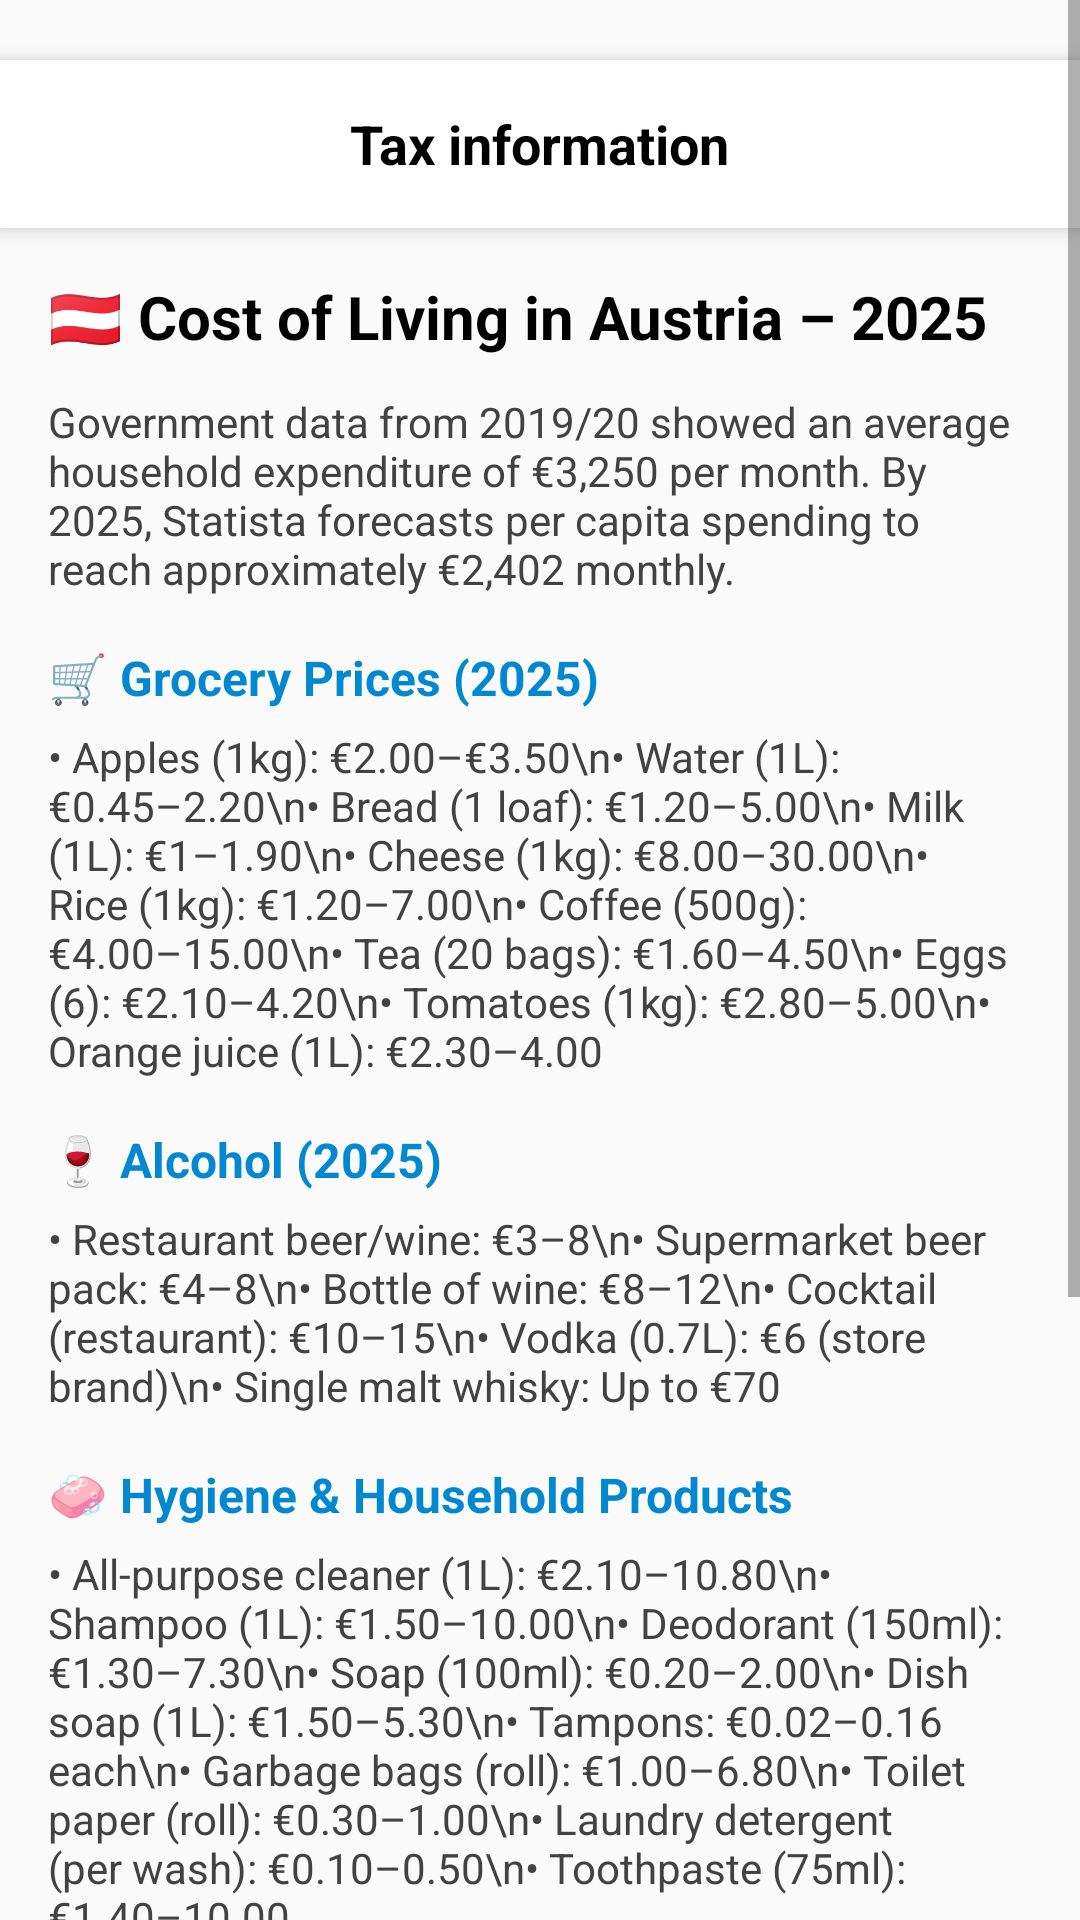

Here is an Android app screen rendered from its layout file. Give the layout XML and the strings, colors and styles it references.
<!-- AndroidManifest.xml: application theme Base.Theme.Bideshibazar -->
<!-- res/layout/activity_tax_information.xml -->
<?xml version="1.0" encoding="utf-8"?>
<ScrollView xmlns:android="http://schemas.android.com/apk/res/android"
    android:layout_width="match_parent"
    android:layout_height="match_parent"
    android:background="#FAFAFA"
    >

    <LinearLayout
        android:layout_width="match_parent"
        android:layout_height="wrap_content"
        android:orientation="vertical">


        
        <RelativeLayout
            android:layout_width="match_parent"
            android:layout_height="56dp"
            android:background="#FFFFFF"
            android:elevation="4dp"
            android:paddingStart="16dp"
            android:layout_marginTop="20dp"
            android:paddingEnd="16dp"
            android:gravity="center_vertical">

            <ImageView
                android:id="@+id/backIcon"
                android:layout_width="24dp"
                android:layout_height="24dp"
                android:src="@drawable/ic_arrow_left"
                android:layout_centerVertical="true" />

            <TextView
                android:id="@+id/titleText"
                android:layout_width="wrap_content"
                android:layout_height="wrap_content"
                android:layout_centerInParent="true"
                android:text="Tax information"
                android:textSize="18sp"
                android:textStyle="bold"
                android:textColor="#000000"/>
        </RelativeLayout>

    <LinearLayout
        android:layout_width="match_parent"
        android:layout_height="wrap_content"
        android:orientation="vertical"
        android:padding="16dp"
        >
        
        <TextView
            android:layout_width="match_parent"
            android:layout_height="wrap_content"
            android:text="🇦🇹 Cost of Living in Austria – 2025"
            android:textSize="20sp"
            android:textStyle="bold"
            android:textColor="#000000"
            android:layout_marginBottom="12dp" />

        
        <TextView
            android:layout_width="match_parent"
            android:layout_height="wrap_content"
            android:text="Government data from 2019/20 showed an average household expenditure of €3,250 per month. By 2025, Statista forecasts per capita spending to reach approximately €2,402 monthly."
            android:textColor="#424242"
            android:layout_marginBottom="16dp" />

        
        <TextView
            android:layout_width="match_parent"
            android:layout_height="wrap_content"
            android:text="🛒 Grocery Prices (2025)"
            android:textStyle="bold"
            android:textSize="16sp"
            android:textColor="#0288D1"
            android:layout_marginBottom="6dp" />

        <TextView
            android:layout_width="match_parent"
            android:layout_height="wrap_content"
            android:text="• Apples (1kg): €2.00–€3.50\n• Water (1L): €0.45–2.20\n• Bread (1 loaf): €1.20–5.00\n• Milk (1L): €1–1.90\n• Cheese (1kg): €8.00–30.00\n• Rice (1kg): €1.20–7.00\n• Coffee (500g): €4.00–15.00\n• Tea (20 bags): €1.60–4.50\n• Eggs (6): €2.10–4.20\n• Tomatoes (1kg): €2.80–5.00\n• Orange juice (1L): €2.30–4.00"
            android:textColor="#424242"
            android:layout_marginBottom="16dp" />

        
        <TextView
            android:layout_width="match_parent"
            android:layout_height="wrap_content"
            android:text="🍷 Alcohol (2025)"
            android:textStyle="bold"
            android:textSize="16sp"
            android:textColor="#0288D1"
            android:layout_marginBottom="6dp" />

        <TextView
            android:layout_width="match_parent"
            android:layout_height="wrap_content"
            android:text="• Restaurant beer/wine: €3–8\n• Supermarket beer pack: €4–8\n• Bottle of wine: €8–12\n• Cocktail (restaurant): €10–15\n• Vodka (0.7L): €6 (store brand)\n• Single malt whisky: Up to €70"
            android:textColor="#424242"
            android:layout_marginBottom="16dp" />

        
        <TextView
            android:layout_width="match_parent"
            android:layout_height="wrap_content"
            android:text="🧼 Hygiene &amp; Household Products"
            android:textStyle="bold"
            android:textSize="16sp"
            android:textColor="#0288D1"
            android:layout_marginBottom="6dp" />

        <TextView
            android:layout_width="match_parent"
            android:layout_height="wrap_content"
            android:text="• All-purpose cleaner (1L): €2.10–10.80\n• Shampoo (1L): €1.50–10.00\n• Deodorant (150ml): €1.30–7.30\n• Soap (100ml): €0.20–2.00\n• Dish soap (1L): €1.50–5.30\n• Tampons: €0.02–0.16 each\n• Garbage bags (roll): €1.00–6.80\n• Toilet paper (roll): €0.30–1.00\n• Laundry detergent (per wash): €0.10–0.50\n• Toothpaste (75ml): €1.40–10.00"
            android:textColor="#424242"
            android:layout_marginBottom="16dp" />

        
        <TextView
            android:layout_width="match_parent"
            android:layout_height="wrap_content"
            android:text="👗 Clothing &amp; Footwear"
            android:textStyle="bold"
            android:textSize="16sp"
            android:textColor="#0288D1"
            android:layout_marginBottom="6dp" />

        <TextView
            android:layout_width="match_parent"
            android:layout_height="wrap_content"
            android:text="Statista forecasts monthly per capita spending on clothes and footwear to reach around €107.\n• Jeans: €50–120\n• Running shoes: ~€90\n• Designer items: Several hundred euros"
            android:textColor="#424242"
            android:layout_marginBottom="16dp" />

        
        <TextView
            android:layout_width="match_parent"
            android:layout_height="wrap_content"
            android:text="🚍 Transportation Costs"
            android:textStyle="bold"
            android:textSize="16sp"
            android:textColor="#0288D1"
            android:layout_marginBottom="6dp" />

        <TextView
            android:layout_width="match_parent"
            android:layout_height="wrap_content"
            android:text="• Vienna – Single ticket: €2.40\n• Graz – One-hour ticket: €3.10\n• Linz – One-hour ticket: €3.00\n• Salzburg – One-hour ticket: €2.50\n• Innsbruck – Single ticket: €1.90"
            android:textColor="#424242"
            android:layout_marginBottom="60dp" />

    </LinearLayout>

    </LinearLayout>
</ScrollView>
<!-- resources referenced by this layout -->
<resources>
  <style name="Base.Theme.Bideshibazar" parent="Theme.AppCompat.Light.NoActionBar">
  
          <item name="colorPrimary">@color/colorPrimary</item>
          <item name="colorPrimaryVariant">@color/colorPrimaryVariant</item>
          <item name="colorOnPrimary">@color/colorOnPrimary</item>
  
          <item name="colorSecondary">@color/colorSecondary</item>
          <item name="colorSecondaryVariant">@color/colorSecondaryVariant</item>
          <item name="colorOnSecondary">@color/colorOnSecondary</item>
  
          <item name="color">@color/colorBackground</item>
          <item name="colorOnBackground">@color/colorOnBackground</item>
  
          <item name="colorSurface">@color/colorSurface</item>
          <item name="colorOnSurface">@color/colorOnSurface</item>
  
          <item name="colorError">@color/colorError</item>
          <item name="colorOnError">@color/colorOnError</item>
  
          
          <item name="android:statusBarColor" tools:targetApi="l">@android:color/transparent</item>
          <item name="android:navigationBarColor">@color/colorBackground</item>
          <item name="android:windowLightStatusBar">true</item>
      </style>
  <color name="colorPrimary">#2196F3</color>
  <color name="colorPrimaryVariant">#1976D2</color>
  <color name="colorOnPrimary">#FFFFFF</color>
  <color name="colorSecondary">#FF9800</color>
  <color name="colorSecondaryVariant">#F57C00</color>
  <color name="colorOnSecondary">#000000</color>
  <color name="colorBackground">#FFFFFF</color>
  <color name="colorOnBackground">#000000</color>
  <color name="colorSurface">#FFFFFF</color>
  <color name="colorOnSurface">#000000</color>
  <color name="colorError">#B00020</color>
  <color name="colorOnError">#FFFFFF</color>
</resources>
